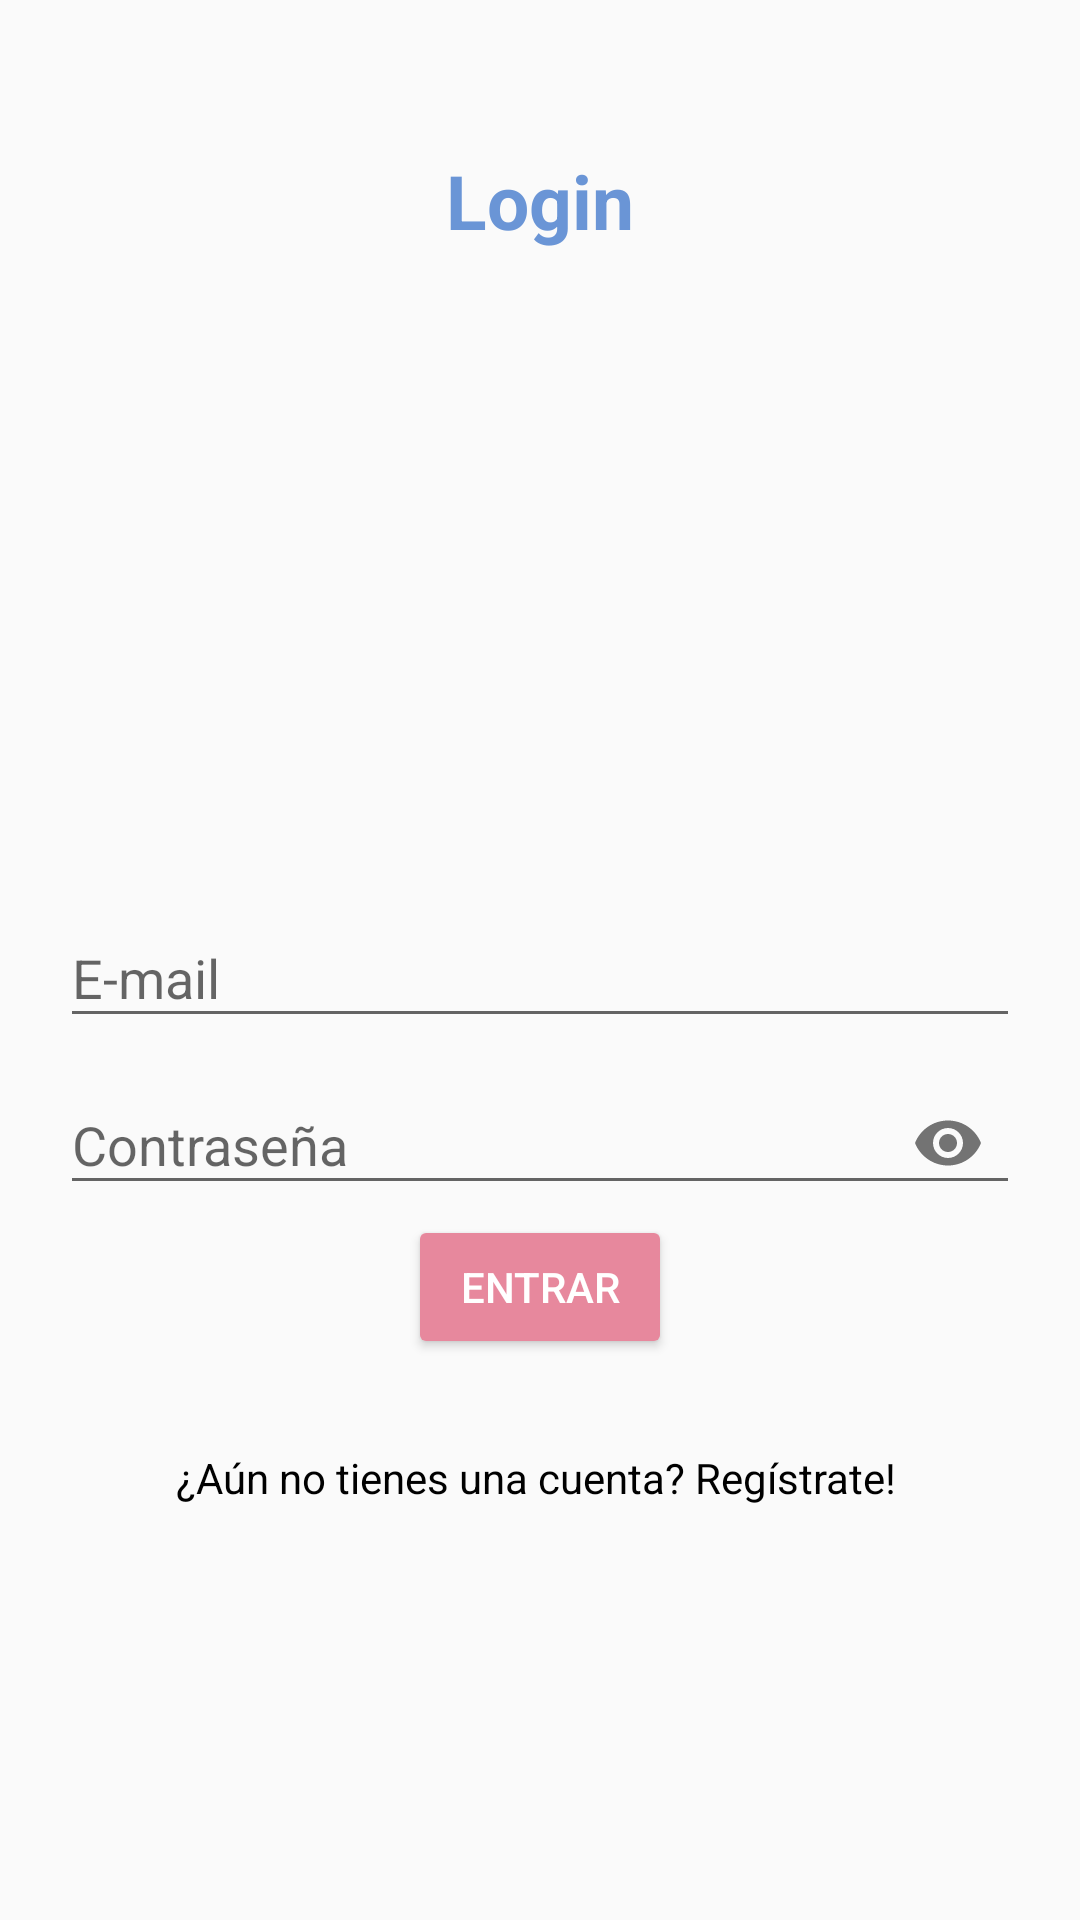

Produce the Android XML layout that renders to this screen, including the resource entries it uses.
<!-- AndroidManifest.xml: application theme AppTheme -->
<!-- res/layout/activity_login.xml -->
<?xml version="1.0" encoding="utf-8"?>
<RelativeLayout xmlns:android="http://schemas.android.com/apk/res/android"
    xmlns:app="http://schemas.android.com/apk/res-auto"
    xmlns:tools="http://schemas.android.com/tools"
    android:layout_width="match_parent"
    android:layout_height="match_parent"
    android:padding="20dp"
    tools:context=".LoginActivity">


    

    <TextView
        android:layout_width="match_parent"
        android:layout_height="wrap_content"
        android:textAlignment="center"
        android:text="Login"
        android:textColor="@color/colorPrimary"
        android:textStyle="bold"
        android:layout_marginTop="30dp"
        android:gravity="center_horizontal"
        android:textSize="25sp"/>

    

    <com.google.android.material.textfield.TextInputLayout
        android:layout_width="match_parent"
        android:layout_height="wrap_content"
        android:layout_centerHorizontal="true"
        android:layout_centerVertical="true"
        android:id="@+id/emailTIL">

        <EditText
            android:id="@+id/emailEt"
            android:inputType="textEmailAddress"
            android:hint="E-mail"
            android:layout_width="match_parent"
            android:layout_height="wrap_content"/>
    </com.google.android.material.textfield.TextInputLayout>

    
    <com.google.android.material.textfield.TextInputLayout
        android:layout_width="match_parent"
        android:layout_height="wrap_content"
        android:layout_centerHorizontal="true"
        android:layout_centerVertical="true"
        android:id="@+id/contrasenaTIL"
        android:layout_below="@id/emailTIL"
        app:passwordToggleEnabled="true">

        <EditText
            android:id="@+id/contrasenaEt"
            android:inputType="textPassword"
            android:hint="Contraseña"
            android:layout_width="match_parent"
            android:layout_height="wrap_content"/>
    </com.google.android.material.textfield.TextInputLayout>

    
    <Button
        android:id="@+id/loginBtn"
        style="@style/Widget.AppCompat.Button.Colored"
        android:layout_width="wrap_content"
        android:layout_height="wrap_content"
        android:layout_below="@id/contrasenaTIL"
        android:drawableLeft="@drawable/key"
        android:drawablePadding="5dp"
        android:layout_centerHorizontal="true"
        android:text="Entrar" />

    
    <TextView
        android:id="@+id/noestar_registradoTv"
        android:layout_width="match_parent"
        android:layout_height="wrap_content"
        android:text="¿Aún no tienes una cuenta? Regístrate! "
        android:textAlignment="center"
        android:gravity="center_horizontal"
        android:layout_below="@id/loginBtn"
        android:layout_marginTop="30dp"
        android:textColor="@color/colorBlack"/>

</RelativeLayout>
<!-- resources referenced by this layout -->
<resources>
  <color name="colorBlack">#000</color>
  <color name="colorPrimary">#6a95d6</color>
  <style name="AppTheme" parent="Theme.AppCompat.Light.DarkActionBar">
          
          <item name="colorPrimary">@color/colorPrimary</item>
          <item name="colorPrimaryDark">@color/colorPrimaryDark</item>
          <item name="colorAccent">@color/colorAccent</item>
      </style>
  <color name="colorPrimaryDark">#426cd4</color>
  <color name="colorAccent">#e7889d</color>
</resources>
